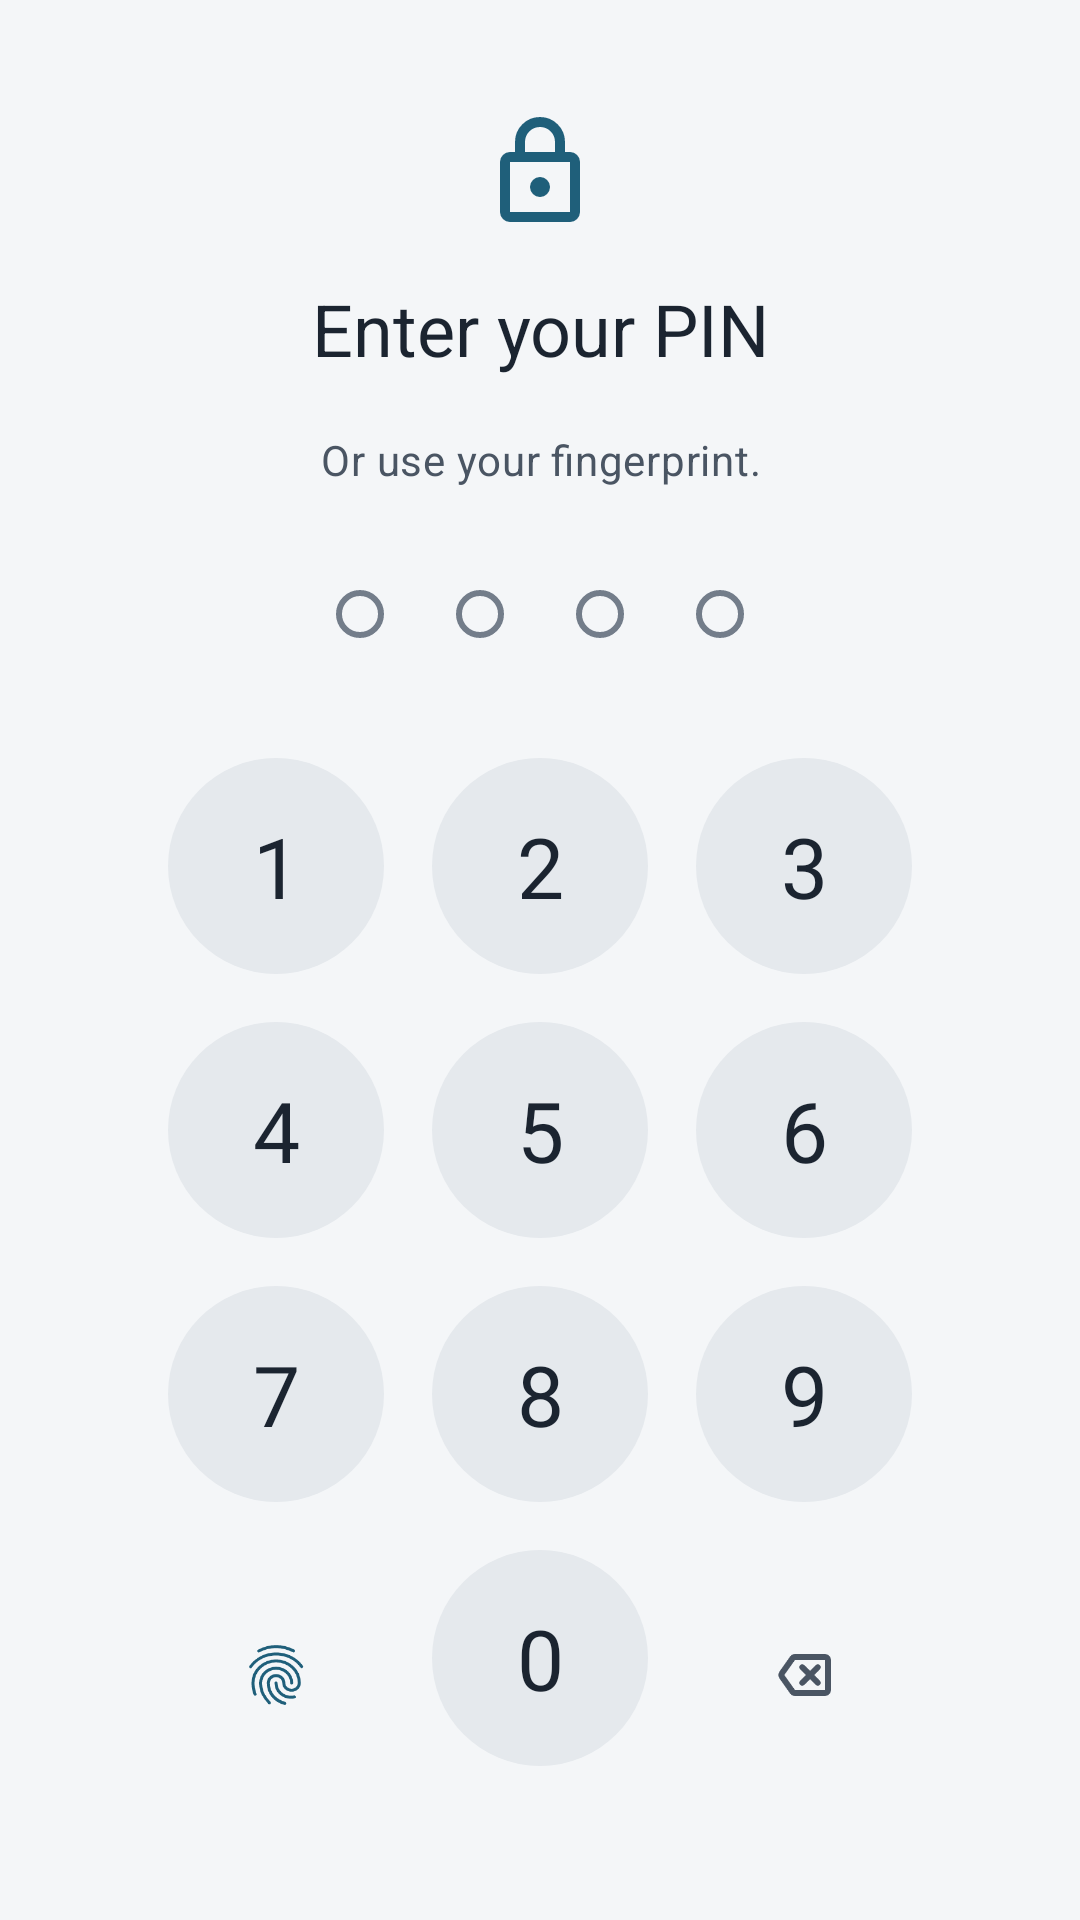

Produce the Android XML layout that renders to this screen, including the resource entries it uses.
<!-- AndroidManifest.xml: application theme Theme.PassManager -->
<!-- res/layout/activity_lock_screen.xml -->
<?xml version="1.0" encoding="utf-8"?>
<ScrollView xmlns:android="http://schemas.android.com/apk/res/android"
    xmlns:app="http://schemas.android.com/apk/res-auto"
    xmlns:tools="http://schemas.android.com/tools"
    android:layout_width="match_parent"
    android:layout_height="match_parent"
    android:fillViewport="true"
    android:fitsSystemWindows="true">

    <LinearLayout
        android:layout_width="match_parent"
        android:layout_height="wrap_content"
        android:gravity="center"
        android:orientation="vertical"
        android:paddingHorizontal="@dimen/space_6"
        android:paddingVertical="@dimen/space_8">

        <ImageView
            android:layout_width="40dp"
            android:layout_height="40dp"
            android:importantForAccessibility="no"
            app:srcCompat="@drawable/ic_lock"
            app:tint="?attr/colorPrimary" />

        <TextView
            android:id="@+id/text_lock_title"
            android:layout_width="wrap_content"
            android:layout_height="wrap_content"
            android:layout_marginTop="@dimen/space_4"
            android:accessibilityHeading="true"
            android:gravity="center"
            android:text="@string/lock_title_unlock"
            android:textAppearance="@style/TextAppearance.Ledger.HeadlineSmall"
            android:textColor="?attr/colorOnSurface" />

        
        <TextView
            android:id="@+id/text_lock_subtitle"
            android:layout_width="match_parent"
            android:layout_height="wrap_content"
            android:layout_marginTop="@dimen/space_2"
            android:accessibilityLiveRegion="polite"
            android:gravity="center"
            android:minLines="2"
            android:text="@string/lock_subtitle_unlock"
            android:textAppearance="@style/TextAppearance.Ledger.BodyMedium"
            android:textColor="?attr/colorOnSurfaceVariant" />

        <LinearLayout
            android:id="@+id/pin_dots"
            android:layout_width="wrap_content"
            android:layout_height="wrap_content"
            android:layout_marginTop="@dimen/space_6"
            android:layout_marginBottom="@dimen/space_8"
            android:accessibilityLiveRegion="polite"
            android:focusable="true"
            android:orientation="horizontal">

            <ImageView
                android:id="@+id/dot_1"
                style="@style/Widget.Ledger.PinDot"
                android:importantForAccessibility="no" />

            <ImageView
                android:id="@+id/dot_2"
                style="@style/Widget.Ledger.PinDot"
                android:importantForAccessibility="no" />

            <ImageView
                android:id="@+id/dot_3"
                style="@style/Widget.Ledger.PinDot"
                android:importantForAccessibility="no" />

            <ImageView
                android:id="@+id/dot_4"
                style="@style/Widget.Ledger.PinDot"
                android:importantForAccessibility="no" />
        </LinearLayout>

        <GridLayout
            android:layout_width="wrap_content"
            android:layout_height="wrap_content"
            android:columnCount="3"
            android:rowCount="4"
            android:useDefaultMargins="false"
            tools:ignore="HardcodedText">
            

            <Button android:id="@+id/btn_1" style="@style/Widget.Ledger.KeypadKey" android:text="1" />
            <Button android:id="@+id/btn_2" style="@style/Widget.Ledger.KeypadKey" android:text="2" />
            <Button android:id="@+id/btn_3" style="@style/Widget.Ledger.KeypadKey" android:text="3" />

            <Button android:id="@+id/btn_4" style="@style/Widget.Ledger.KeypadKey" android:text="4" />
            <Button android:id="@+id/btn_5" style="@style/Widget.Ledger.KeypadKey" android:text="5" />
            <Button android:id="@+id/btn_6" style="@style/Widget.Ledger.KeypadKey" android:text="6" />

            <Button android:id="@+id/btn_7" style="@style/Widget.Ledger.KeypadKey" android:text="7" />
            <Button android:id="@+id/btn_8" style="@style/Widget.Ledger.KeypadKey" android:text="8" />
            <Button android:id="@+id/btn_9" style="@style/Widget.Ledger.KeypadKey" android:text="9" />

            <Button
                android:id="@+id/btn_fingerprint"
                style="@style/Widget.Ledger.KeypadIconKey"
                android:contentDescription="@string/lock_use_fingerprint"
                app:icon="@drawable/ic_fingerprint"
                app:iconTint="?attr/colorPrimary" />

            <Button android:id="@+id/btn_0" style="@style/Widget.Ledger.KeypadKey" android:text="0" />

            <Button
                android:id="@+id/btn_backspace"
                style="@style/Widget.Ledger.KeypadIconKey"
                android:contentDescription="@string/lock_delete_digit"
                app:icon="@drawable/ic_backspace"
                app:iconTint="?attr/colorOnSurfaceVariant" />
        </GridLayout>
    </LinearLayout>
</ScrollView>
<!-- resources referenced by this layout -->
<resources>
  <dimen name="space_2">8dp</dimen>
  <dimen name="space_4">16dp</dimen>
  <dimen name="space_6">24dp</dimen>
  <dimen name="space_8">32dp</dimen>
  <string name="lock_delete_digit">Delete last digit</string>
  <string name="lock_subtitle_unlock">Or use your fingerprint.</string>
  <string name="lock_title_unlock">Enter your PIN</string>
  <string name="lock_use_fingerprint">Use fingerprint</string>
  <style name="TextAppearance.Ledger.BodyMedium" parent="TextAppearance.Material3.BodyMedium" />
  <style name="TextAppearance.Ledger.HeadlineSmall" parent="TextAppearance.Material3.HeadlineSmall" />
  <style name="Widget.Ledger.PinDot" parent="">
          <item name="android:layout_width">16dp</item>
          <item name="android:layout_height">16dp</item>
          <item name="android:layout_marginHorizontal">@dimen/space_3</item>
          <item name="android:src">@drawable/pin_dot_empty</item>
      </style>
  <dimen name="keypad_key_size">72dp</dimen>
  <dimen name="icon_size">24dp</dimen>
  <style name="TextAppearance.Ledger.Keypad" parent="TextAppearance.Material3.HeadlineMedium">
          <item name="android:fontFamily">@font/ledger_secret</item>
          <item name="fontFamily">@font/ledger_secret</item>
          <item name="android:fontFeatureSettings">tnum</item>
      </style>
  <dimen name="space_3">12dp</dimen>
  <!-- drawable pin_dot_empty (drawable) -->
  <?xml version="1.0" encoding="utf-8"?>
  <shape xmlns:android="http://schemas.android.com/apk/res/android"
      android:shape="oval">
      <size
          android:width="16dp"
          android:height="16dp" />
      <stroke
          android:width="2dp"
          android:color="?attr/colorOutline" />
  </shape>
  <color name="ledger_primary">#1F5F7A</color>
  <color name="ledger_on_primary">#FFFFFF</color>
  <color name="ledger_primary_container">#C1E8FF</color>
  <color name="ledger_on_primary_container">#004D67</color>
  <color name="ledger_inverse_primary">#8DCFF2</color>
  <color name="ledger_secondary">#4D616C</color>
  <color name="ledger_on_secondary">#FFFFFF</color>
  <color name="ledger_secondary_container">#D1E6F3</color>
  <color name="ledger_on_secondary_container">#364954</color>
  <color name="ledger_tertiary">#5F5A7D</color>
  <color name="ledger_on_tertiary">#FFFFFF</color>
  <color name="ledger_tertiary_container">#E5DEFF</color>
  <color name="ledger_on_tertiary_container">#474364</color>
  <color name="ledger_error">#B3261E</color>
  <color name="ledger_on_error">#FFFFFF</color>
  <color name="ledger_error_container">#FFDAD6</color>
  <color name="ledger_on_error_container">#93000A</color>
  <color name="ledger_attention">#8A5200</color>
  <color name="ledger_on_attention">#FFFFFF</color>
  <color name="ledger_attention_container">#FFDDB8</color>
  <color name="ledger_on_attention_container">#6A3F00</color>
  <color name="ledger_surface">#F4F6F8</color>
  <color name="ledger_on_surface">#1B2430</color>
  <color name="ledger_surface_variant">#DCE3E9</color>
  <color name="ledger_on_surface_variant">#4A5563</color>
  <color name="ledger_surface_dim">#D6DADE</color>
  <color name="ledger_surface_bright">#F6FAFE</color>
  <color name="ledger_surface_container_lowest">#FFFFFF</color>
  <color name="ledger_surface_container_low">#F0F4F8</color>
  <color name="ledger_surface_container">#EAEEF2</color>
  <color name="ledger_surface_container_high">#E5E9ED</color>
  <color name="ledger_surface_container_highest">#DFE3E7</color>
  <color name="ledger_inverse_surface">#2C3134</color>
  <color name="ledger_inverse_on_surface">#EDF1F5</color>
  <color name="ledger_outline">#737D8A</color>
  <color name="ledger_outline_variant">#C0C7CD</color>
</resources>
